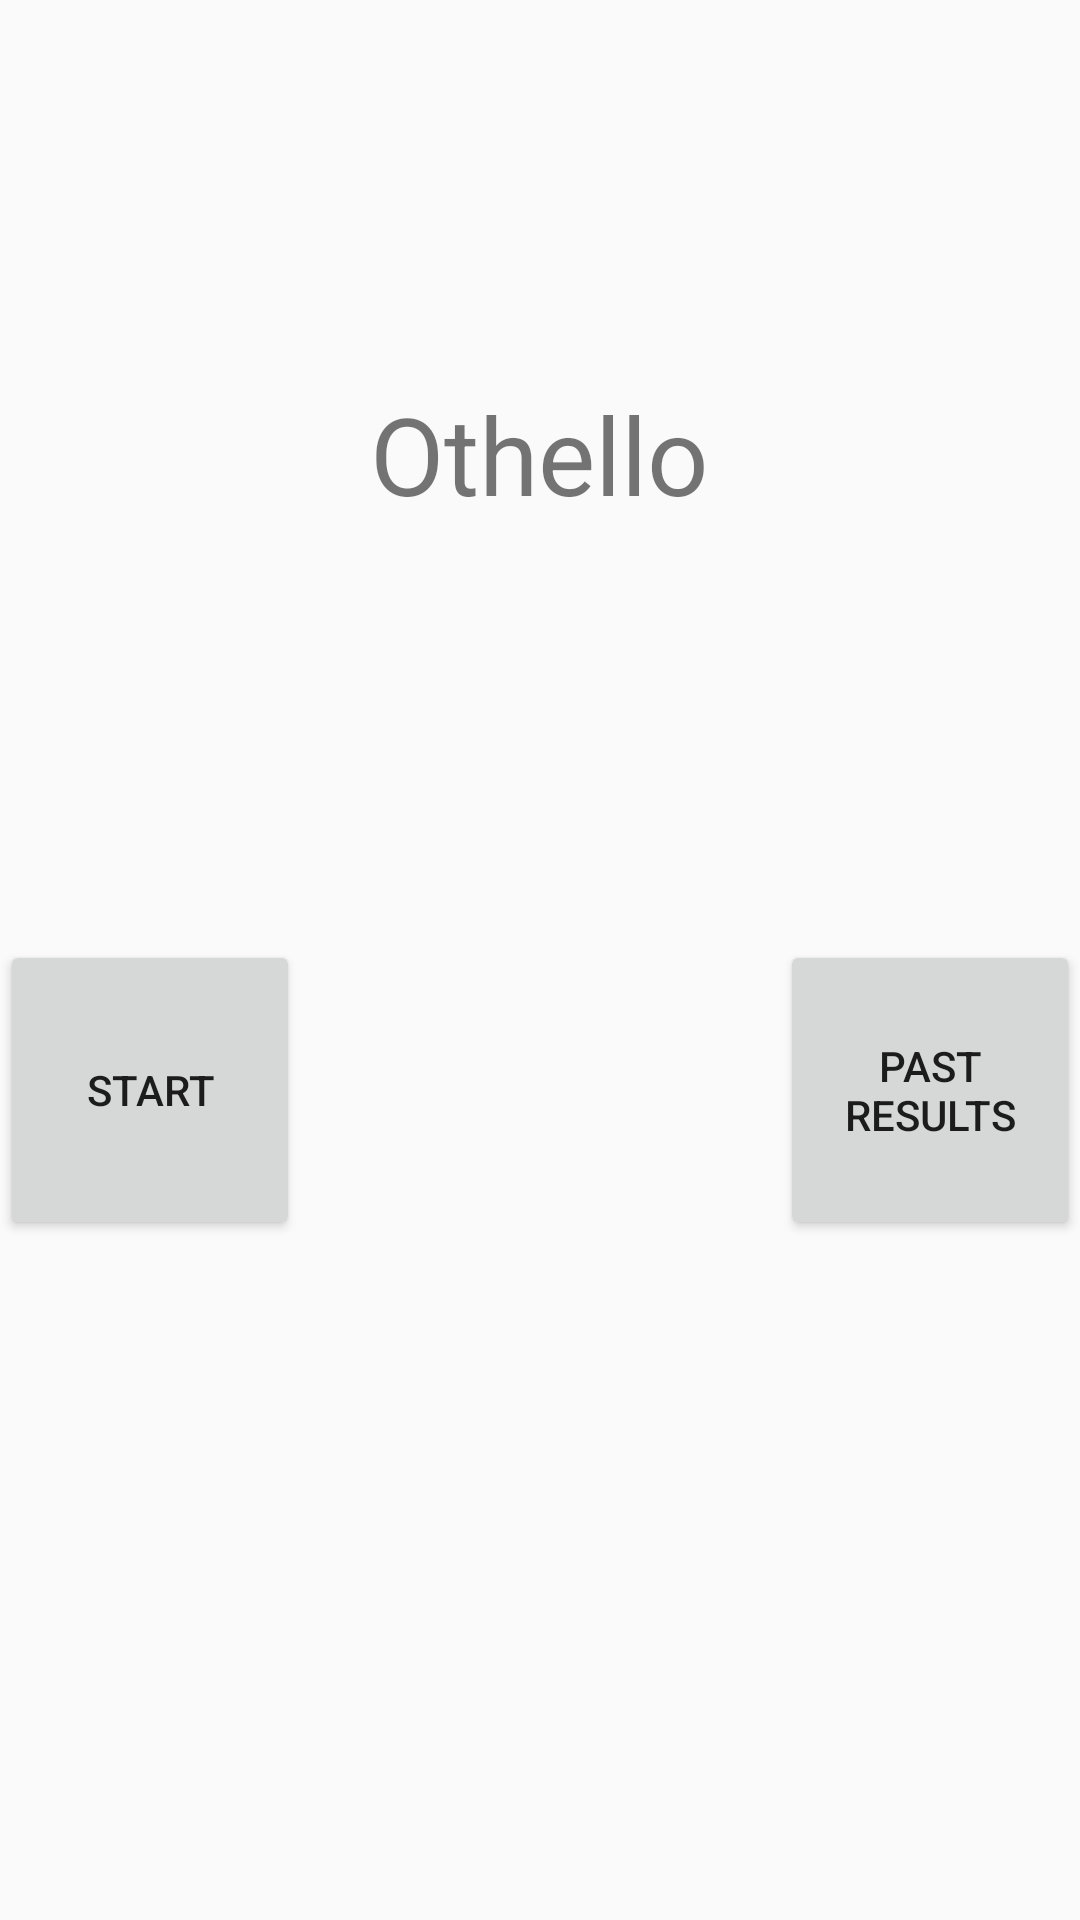

Produce the Android XML layout that renders to this screen, including the resource entries it uses.
<!-- AndroidManifest.xml: application theme AppTheme2 -->
<!-- res/layout/activity_start.xml -->
<?xml version="1.0" encoding="utf-8"?>
<LinearLayout xmlns:android="http://schemas.android.com/apk/res/android"
    android:orientation="vertical" android:layout_width="match_parent"
    android:layout_height="match_parent">

    <RelativeLayout
        android:layout_width="match_parent"
        android:layout_height="match_parent">

        <GridLayout
            android:layout_width="wrap_content"
            android:layout_height="wrap_content"
            android:columnCount="2"
            android:rowCount="2"
            android:layout_alignParentBottom="true"
            android:layout_centerHorizontal="true"
            android:layout_marginBottom="17dp">

        </GridLayout>
        <TextView
            android:text="Othello"
            android:layout_width="wrap_content"
            android:layout_height="wrap_content" android:layout_alignParentTop="true"
            android:layout_centerHorizontal="true" android:layout_marginTop="127dp"
            android:id="@+id/textView2"
            android:textSize="36sp"/>
        <Button
            android:text="Start"
            android:layout_width="100dp"
            android:layout_height="100dp"
            android:id="@+id/start_button"
            android:layout_alignTop="@+id/past_results" android:layout_alignParentStart="true"/>
        <Button
            android:text="Past Results"
            android:layout_width="100dp"
            android:layout_height="100dp"
            android:id="@+id/past_results"
            android:layout_marginTop="138dp"
            android:layout_below="@+id/textView2" android:layout_alignParentEnd="true"/>
    </RelativeLayout>

</LinearLayout>
<!-- resources referenced by this layout -->
<resources>
  <style name="AppTheme2" parent="Theme.AppCompat.Light.NoActionBar" />
</resources>
